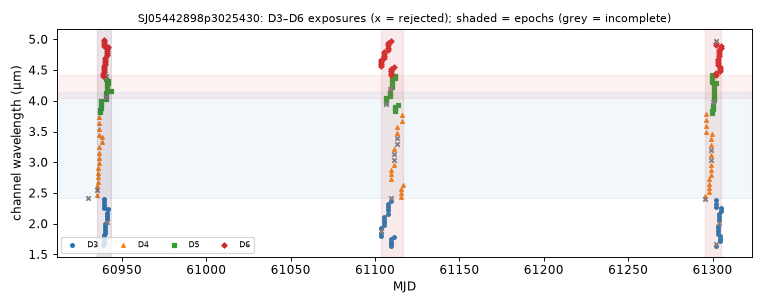

The file beside this chart, header and first rows:
mjd, det, wl_um, bw_um, collection, status, n_core_good, snr
60930, 4, 2.426, 0.0438, spherex_dr1, too few good pixels, 0, nan
60935, 4, 2.475, 0.07115, spherex_dr1, ok, 7, 12.01
60935, 4, 2.543, 0.07406, spherex_dr1, ok, 5, 116.8
60935, 4, 2.611, 0.07428, spherex_dr1, ok, 7, 166.7
60936, 4, 2.682, 0.07547, spherex_dr1, ok, 8, 170
60936, 4, 2.755, 0.07463, spherex_dr1, ok, 6, 169
60936, 4, 2.829, 0.08196, spherex_dr1, ok, 6, 169.1
60936, 4, 2.909, 0.08549, spherex_dr1, ok, 7, 166
60936, 4, 3.448, 0.09828, spherex_dr1, ok, 6, 202.7
60936, 4, 3.541, 0.09511, spherex_dr1, ok, 7, 206.2
60936, 4, 3.635, 0.1005, spherex_dr1, ok, 7, 213.3
60936, 4, 3.735, 0.1063, spherex_dr1, ok, 6, 215.8
60937, 4, 2.987, 0.08863, spherex_dr1, ok, 7, 160.7
60937, 4, 3.069, 0.0914, spherex_dr1, ok, 7, 161
60937, 4, 3.154, 0.08938, spherex_dr1, ok, 7, 171.6
60937, 4, 3.241, 0.09237, spherex_dr1, ok, 6, 167.8
60937, 5, 3.82, 0.03491, spherex_dr1, ok, 7, 110.1
60937, 5, 3.853, 0.03566, spherex_dr1, ok, 7, 110.1
60937, 5, 3.887, 0.03544, spherex_dr1, ok, 7, 112
60937, 5, 3.92, 0.03582, spherex_dr1, ok, 7, 112.6
60937, 5, 3.955, 0.03636, spherex_dr1, ok, 7, 110.6
60938, 5, 3.989, 0.03653, spherex_dr1, ok, 7, 112.1
60938, 4, 3.328, 0.09436, spherex_dr1, ok, 6, 194
60938, 4, 3.419, 0.09505, spherex_dr1, ok, 8, 201.8
60939, 6, 4.407, 0.03623, spherex_dr1, ok, 7, 97.8
60939, 3, 1.656, 0.03957, spherex_dr1, ok, 7, 82.92
60939, 6, 4.439, 0.03479, spherex_dr1, ok, 8, 99.38
60939, 3, 2.248, 0.05648, spherex_dr1, ok, 7, 136
60939, 6, 4.888, 0.03741, spherex_dr1, ok, 7, 97.5
60939, 3, 2.3, 0.0575, spherex_dr1, ok, 7, 141.4
60939, 6, 4.923, 0.03709, spherex_dr1, ok, 6, 93.31
60939, 3, 2.353, 0.05848, spherex_dr1, ok, 7, 139
60939, 6, 4.96, 0.03747, spherex_dr1, ok, 7, 89.33
60939, 3, 2.406, 0.05748, spherex_dr1, ok, 7, 111.4
60939, 6, 4.997, 0.0354, spherex_dr1, ok, 7, 90.17
60940, 3, 1.694, 0.04074, spherex_dr1, ok, 7, 90.21
60940, 6, 4.47, 0.03574, spherex_dr1, ok, 7, 102.2
60940, 3, 1.733, 0.04205, spherex_dr1, ok, 7, 91.07
60940, 6, 4.503, 0.03513, spherex_dr1, ok, 6, 103.6
60940, 3, 1.773, 0.04336, spherex_dr1, ok, 6, 93.15
60940, 6, 4.536, 0.03651, spherex_dr1, ok, 7, 102.4
60940, 3, 1.815, 0.04457, spherex_dr1, ok, 7, 100.4
60940, 6, 4.568, 0.03569, spherex_dr1, ok, 7, 102.9
60940, 3, 1.857, 0.04598, spherex_dr1, ok, 7, 106.9
60940, 6, 4.601, 0.03723, spherex_dr1, ok, 6, 100.2
60940, 3, 1.901, 0.04704, spherex_dr1, ok, 7, 109.7
60940, 6, 4.635, 0.03685, spherex_dr1, ok, 7, 101.2
60940, 3, 1.945, 0.04748, spherex_dr1, ok, 6, 106.4
60940, 6, 4.669, 0.03703, spherex_dr1, ok, 7, 98.33
60940, 3, 1.99, 0.04855, spherex_dr1, ok, 7, 114
60940, 6, 4.704, 0.03564, spherex_dr1, ok, 6, 98.99
60940, 5, 4.024, 0.0367, spherex_dr1, ok, 7, 112
60940, 5, 4.059, 0.03663, spherex_dr1, ok, 2, 58.04
60940, 5, 4.094, 0.03672, spherex_dr1, ok, 6, 112.5
60940, 5, 4.13, 0.03673, spherex_dr1, ok, 8, 110.6
60941, 5, 4.359, 0.03702, spherex_dr1, ok, 7, 111.9
60941, 5, 4.396, 0.03724, spherex_dr1, ok, 4, 93.55
60941, 5, 4.201, 0.03734, spherex_dr1, ok, 7, 111.9
60941, 5, 4.238, 0.03676, spherex_dr1, ok, 7, 104.2
60941, 5, 4.274, 0.03678, spherex_dr1, ok, 7, 98.02
... 159 more rows
